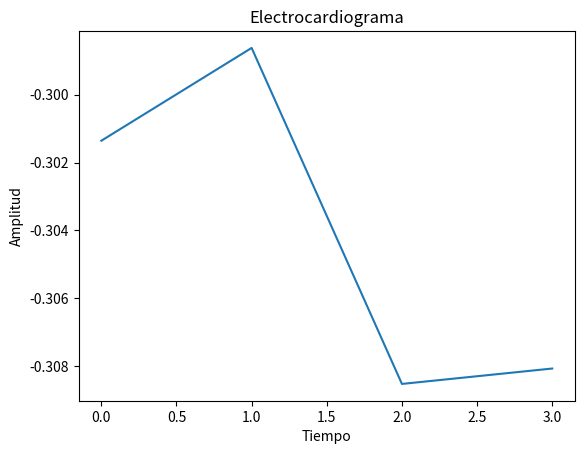

Python code for this plot:
import numpy as np
import matplotlib.pyplot as plt

# Datos de las dos gráficas
data1 = np.array([-0.30135746, -0.29862286])  # Aquí coloca tus datos para la primera gráfica
data2 = np.array([-0.30852276, -0.3080693])   # Aquí coloca tus datos para la segunda gráfica

# Concatenar los datos
concatenated_data = np.concatenate((data1, data2))

# Crear un arreglo para el eje x
x = np.arange(len(concatenated_data))

# Crear la figura y los ejes
fig, ax = plt.subplots()

# Graficar la serie de datos concatenados
ax.plot(x, concatenated_data)

# Añadir etiquetas y título
ax.set_xlabel('Tiempo')
ax.set_ylabel('Amplitud')
ax.set_title('Electrocardiograma')

# Guardar la gráfica en un archivo
plt.savefig('electrocardiograma.png')

# Mostrar la gráfica resultante
plt.show()
